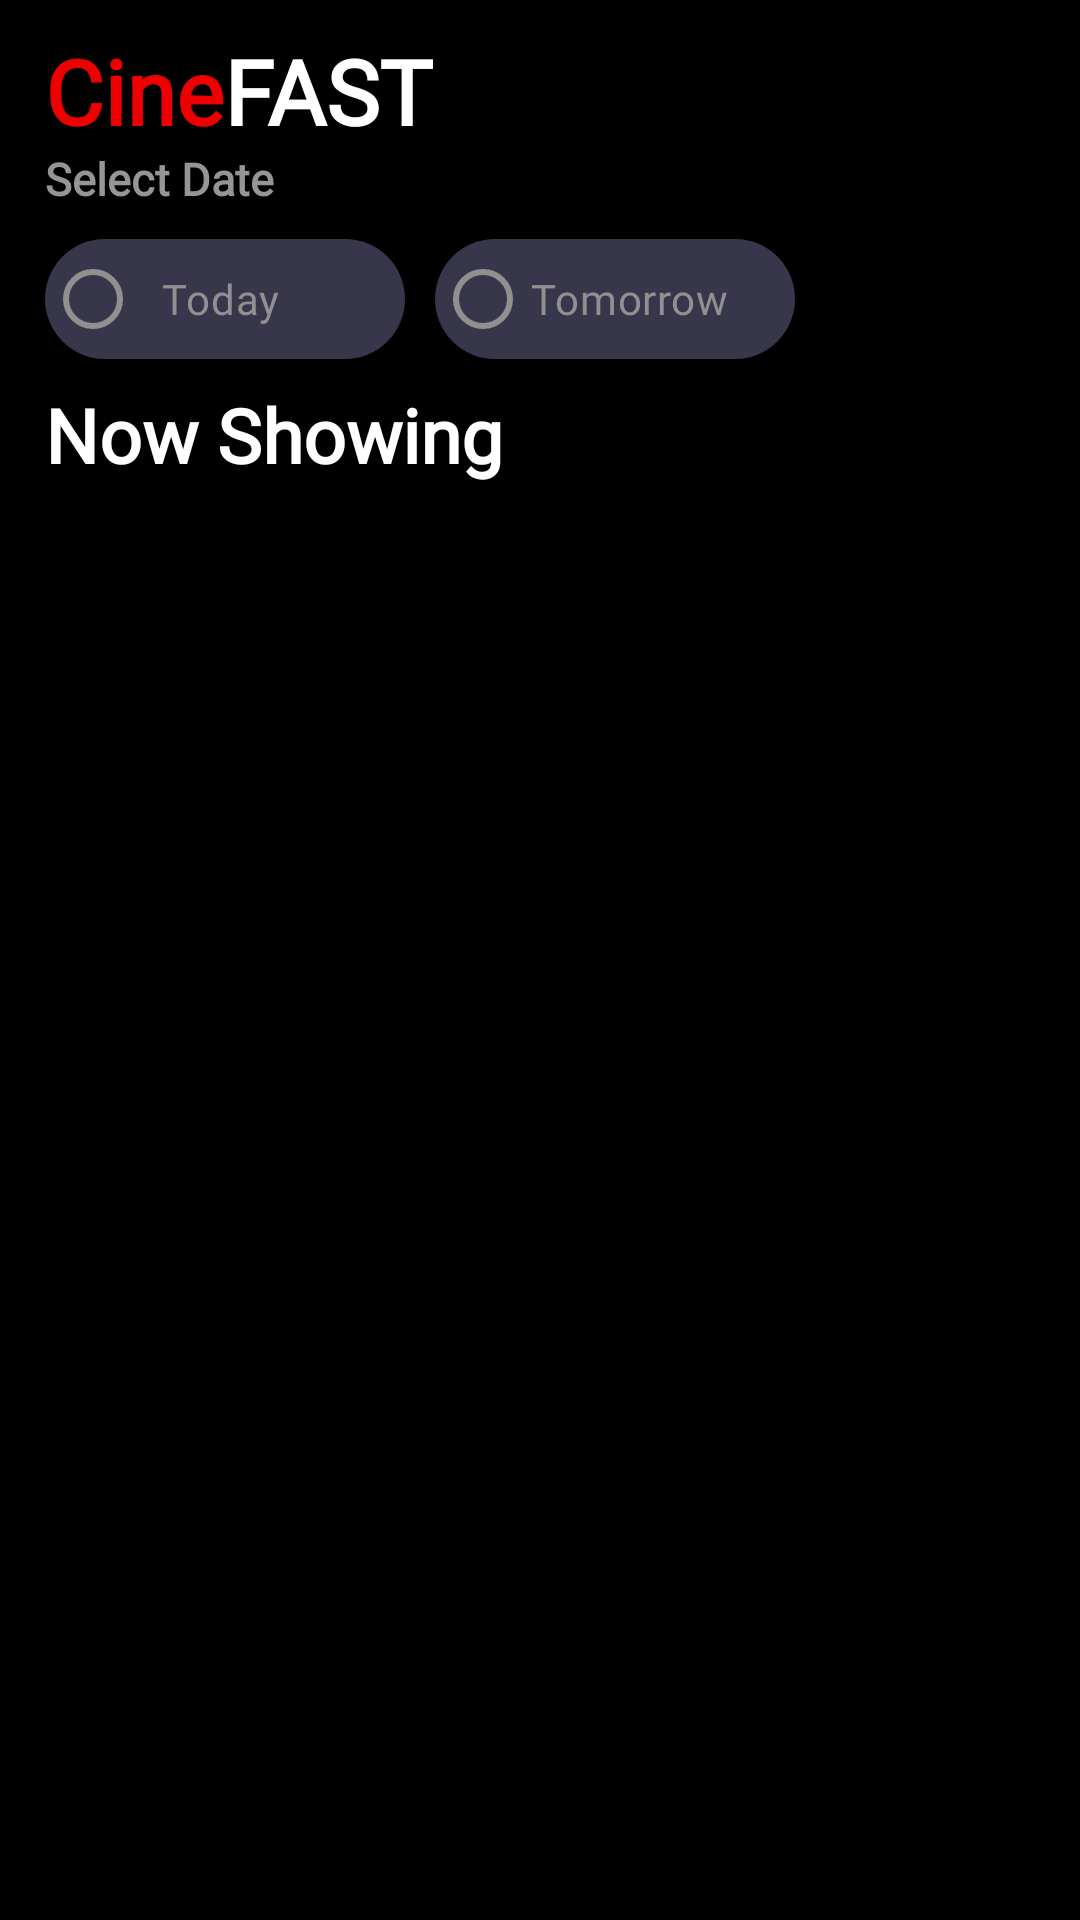

Android layout source for this screen:
<!-- AndroidManifest.xml: application theme Theme.CineFAST -->
<!-- res/layout/activity_home.xml -->
<?xml version="1.0" encoding="utf-8"?>
<LinearLayout xmlns:android="http://schemas.android.com/apk/res/android"
    xmlns:app="http://schemas.android.com/apk/res-auto"
    xmlns:tools="http://schemas.android.com/tools"
    android:id="@+id/main"
    android:layout_width="match_parent"
    android:layout_height="match_parent"
    tools:context=".Home"
    android:orientation="vertical"
    android:background="@color/black">

    <LinearLayout
        android:layout_width="match_parent"
        android:layout_height="0dp"
        android:layout_weight="1"
        android:layout_marginTop="10dp"
        android:layout_marginHorizontal="15dp">
        <TextView
            android:id="@+id/tvCine"
            android:layout_width="wrap_content"
            android:layout_height="wrap_content"
            android:fontFamily="@font/poppins"
            android:text="@string/cine"
            android:textColor="#EE0000"
            android:textSize="30sp"
            android:textStyle="bold"/>
        <TextView
            android:id="@+id/tvFast"
            android:layout_width="wrap_content"
            android:layout_height="wrap_content"
            android:text="@string/fast"
            android:textColor="#FFFFFF"
            android:textSize="30sp"
            android:textStyle="bold"
            android:fontFamily="@font/poppins"/>
    </LinearLayout>

    <LinearLayout
        android:layout_width="match_parent"
        android:layout_height="0dp"
        android:layout_weight="2"
        android:orientation="vertical"
        android:layout_marginHorizontal="15dp">
        
        <TextView
            android:layout_width="wrap_content"
            android:layout_height="wrap_content"
            android:text="@string/select_date"
            android:layout_marginBottom="10dp"
            android:textSize="15sp"
            android:textStyle="bold"
            android:fontFamily="@font/poppins"
            android:textColor="#959595"/>

        <RadioGroup
            android:layout_width="match_parent"
            android:layout_height="wrap_content"
            android:orientation="horizontal">
            <RadioButton
                android:id="@+id/rbToday"
                android:layout_width="120dp"
                android:layout_height="40dp"
                android:text="@string/today"
                android:background="@drawable/radio_button_selector"
                android:textColor="@drawable/selected_button"
                android:fontFamily="@font/poppins"
                android:layout_marginEnd="10dp"
                android:padding="7dp"
                app:buttonTint="@drawable/selected_button"/>
            <RadioButton
                android:id="@+id/rbTomorrow"
                android:layout_width="120dp"
                android:layout_height="40dp"
                android:text="@string/tomorrow"
                android:background="@drawable/radio_button_selector"
                android:textColor="@drawable/selected_button"
                android:fontFamily="@font/poppins"
                app:buttonTint="@drawable/selected_button"/>
        </RadioGroup>

    </LinearLayout>

    <ScrollView
        android:layout_width="match_parent"
        android:layout_height="0dp"
        android:layout_weight="13"
        android:fillViewport="true">

        <LinearLayout
            android:layout_width="match_parent"
            android:layout_height="wrap_content"
            android:layout_marginHorizontal="15dp"
            android:orientation="vertical">

            <LinearLayout
                android:id="@+id/llMovieContToday"
                android:layout_width="match_parent"
                android:layout_height="wrap_content"
                android:orientation="vertical">

                <TextView
                    android:layout_width="match_parent"
                    android:layout_height="wrap_content"
                    android:fontFamily="@font/poppins"
                    android:text="@string/now_showing"
                    android:textColor="@color/white"
                    android:textSize="25sp"
                    android:textStyle="bold"/>

            </LinearLayout>

            <LinearLayout
                android:id="@+id/llMovieContTomorrow"
                android:layout_width="match_parent"
                android:layout_height="wrap_content"
                android:orientation="vertical"
                android:visibility="gone">

                <TextView
                    android:layout_width="match_parent"
                    android:layout_height="wrap_content"
                    android:fontFamily="@font/poppins"
                    android:text="@string/now_showing"
                    android:textColor="@color/white"
                    android:textSize="25sp"
                    android:textStyle="bold"/>

            </LinearLayout>

        </LinearLayout>

    </ScrollView>

</LinearLayout>
<!-- resources referenced by this layout -->
<resources>
  <color name="black">#FF000000</color>
  <color name="white">#FFFFFFFF</color>
  <!-- drawable radio_button_selector (drawable) -->
  <?xml version="1.0" encoding="utf-8"?>
  <selector xmlns:android="http://schemas.android.com/apk/res/android">
  
      <item android:state_checked="true">
          <shape>
              <solid android:color="#EE0000"/>
              <corners
                  android:radius="20dp"/>
          </shape>
      </item>
  
      <item>
          <shape>
              <solid android:color="#37364B"/>
              <corners
                  android:radius="30dp"/>
          </shape>
      </item>
  
  </selector>
  <!-- drawable selected_button (drawable) -->
  <?xml version="1.0" encoding="utf-8"?>
  <selector xmlns:android="http://schemas.android.com/apk/res/android">
      <item android:state_checked="true"
          android:color="#FFFFFF"/>
      <item android:color="#909090"/>
  
  </selector>
  <string name="cine">Cine</string>
  <string name="fast">FAST</string>
  <string name="now_showing">Now Showing</string>
  <string name="select_date">Select Date</string>
  <string name="today">Today</string>
  <string name="tomorrow">Tomorrow</string>
  <style name="Theme.CineFAST" parent="Base.Theme.CineFAST" />
  <style name="Base.Theme.CineFAST" parent="Theme.Material3.DayNight.NoActionBar">
          <item name="android:windowIsTranslucent">true</item>
      </style>
</resources>
